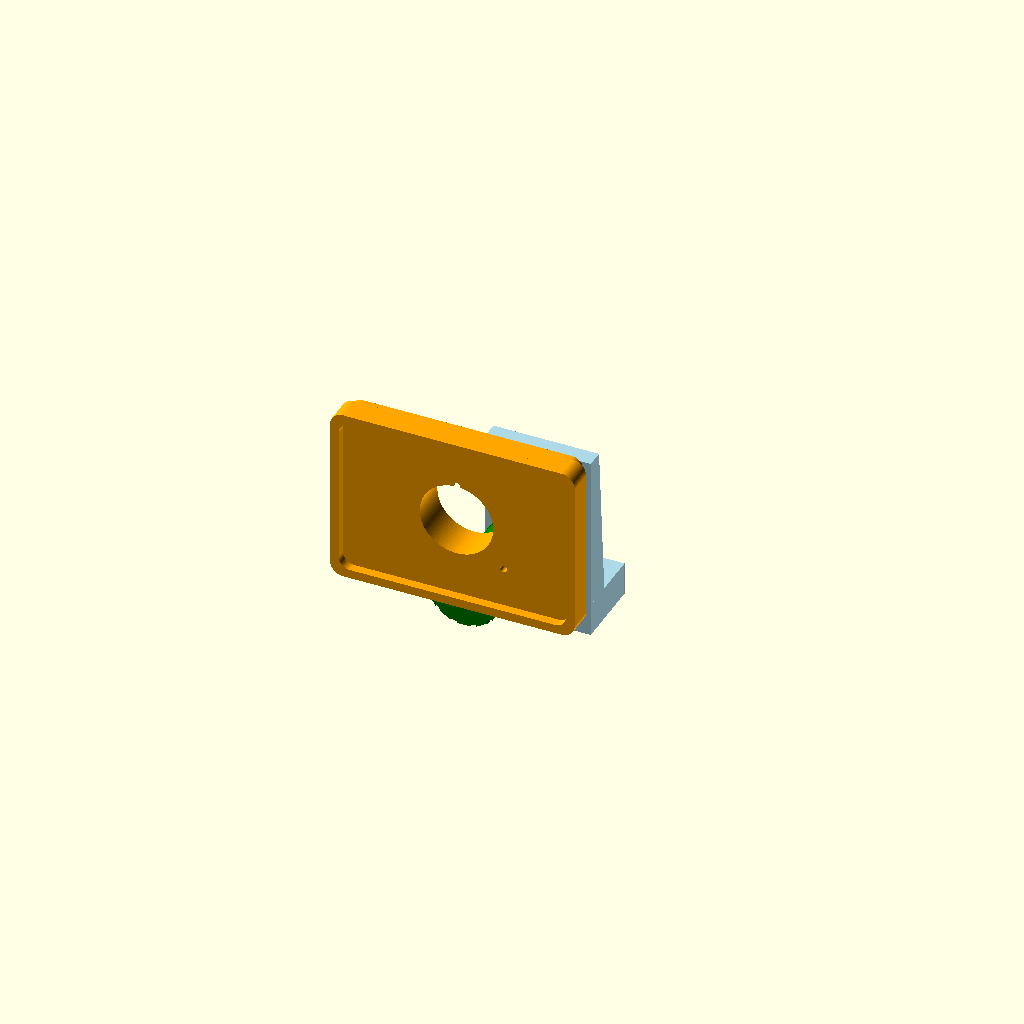
Cell 1: rendered with the file's own defaults.
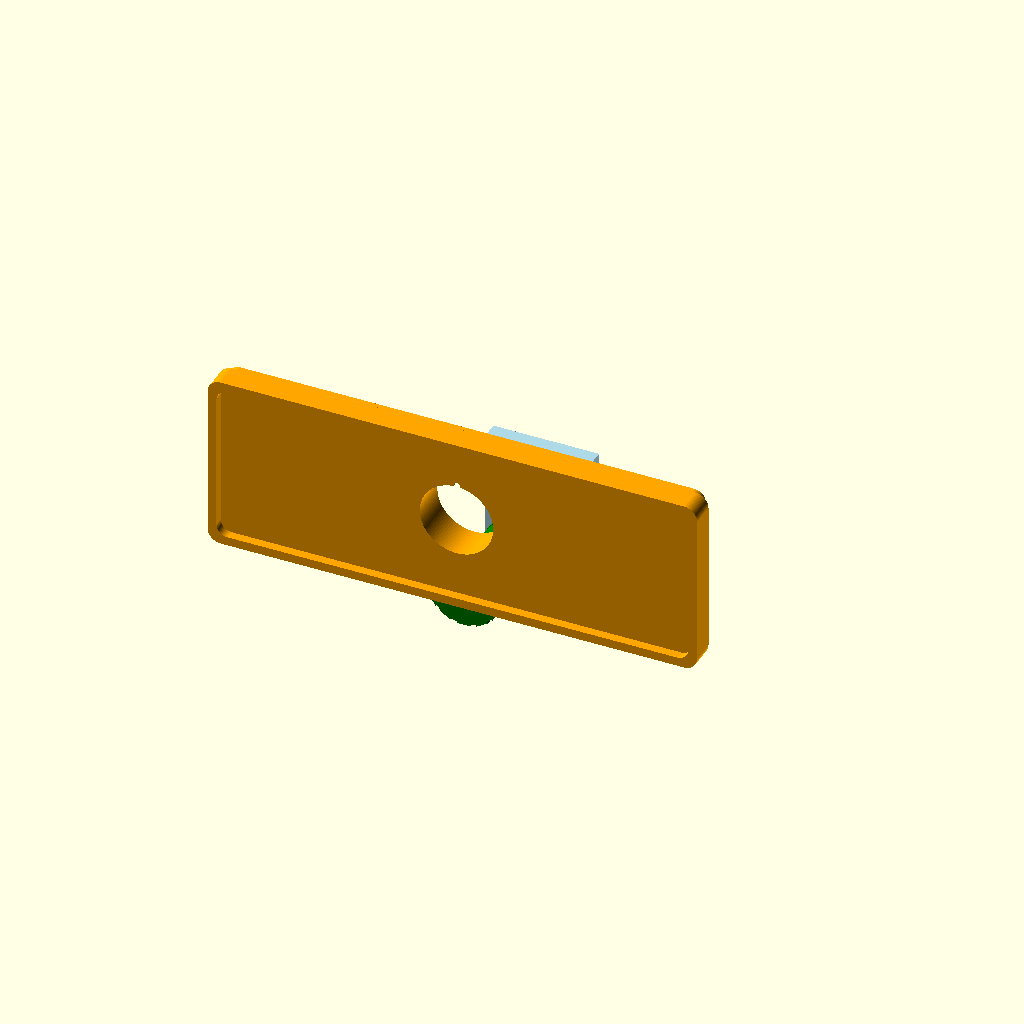
Cell 2 — table_width set to 440, the other parameters unchanged.
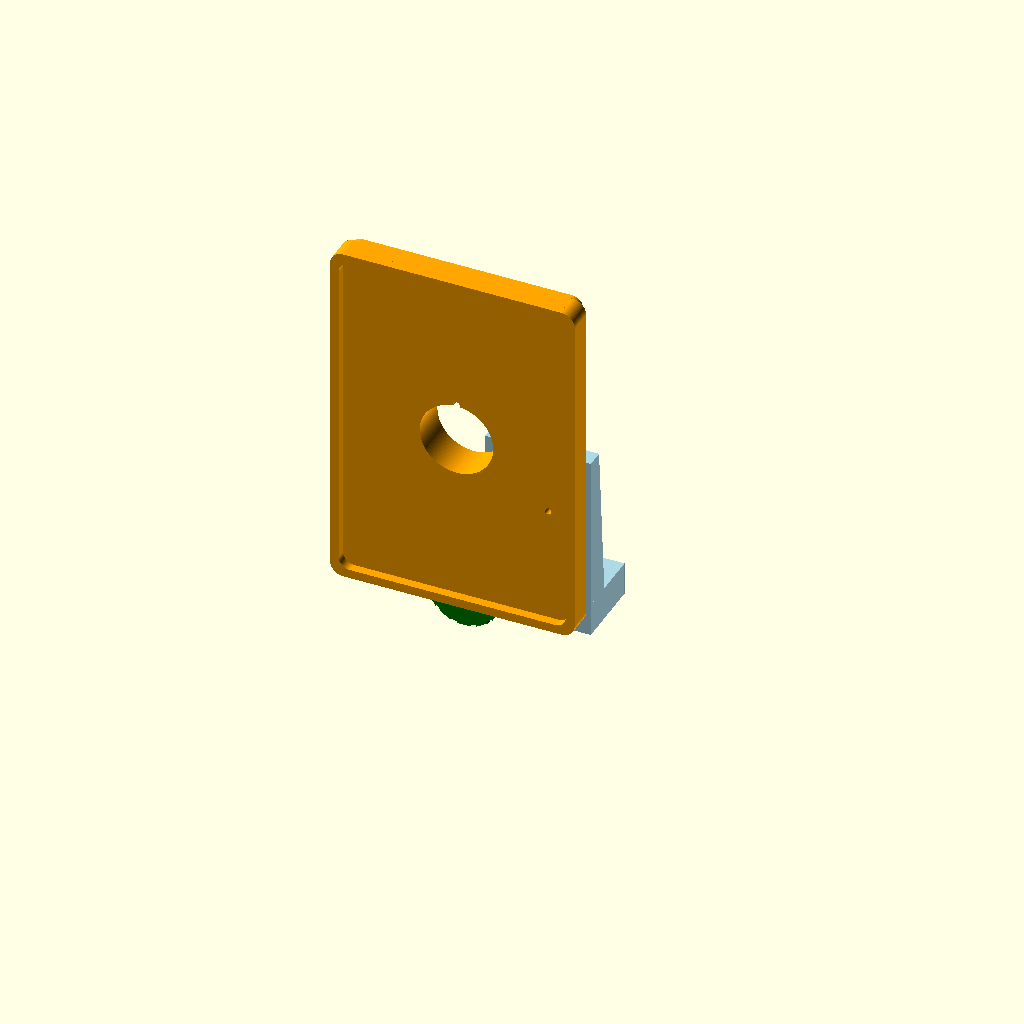
Cell 3 — table_depth set to 320, the other parameters unchanged.
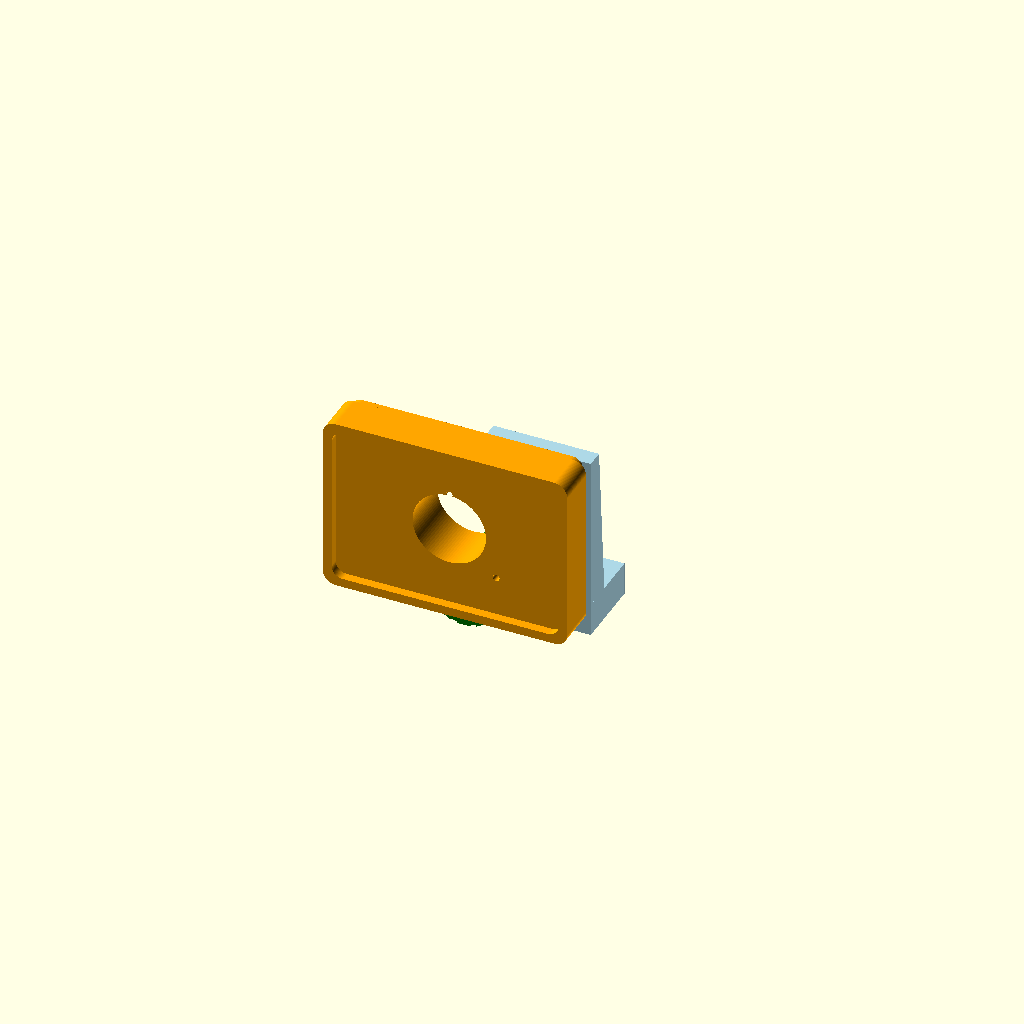
Cell 4 — table_thickness set to 28, the other parameters unchanged.
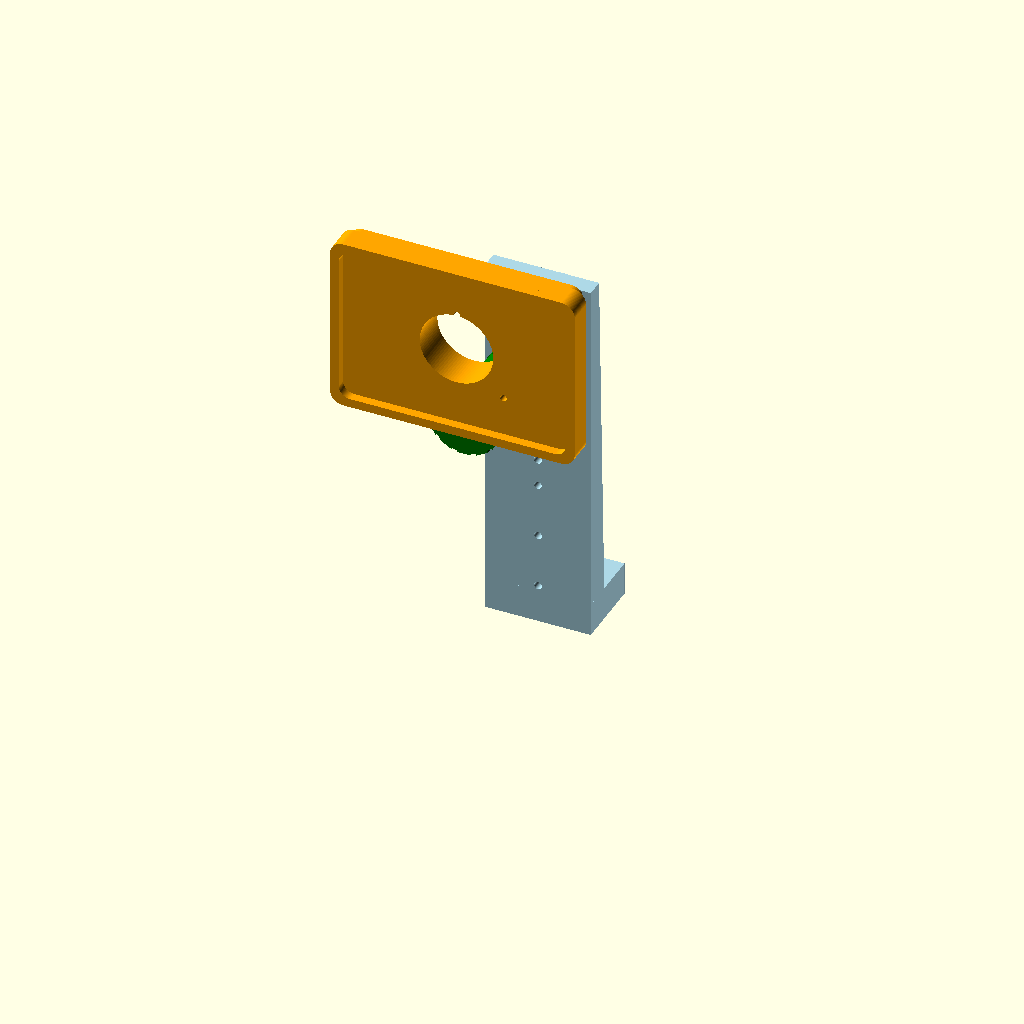
Cell 5: wall_bracket_height = 340 (everything else at default).
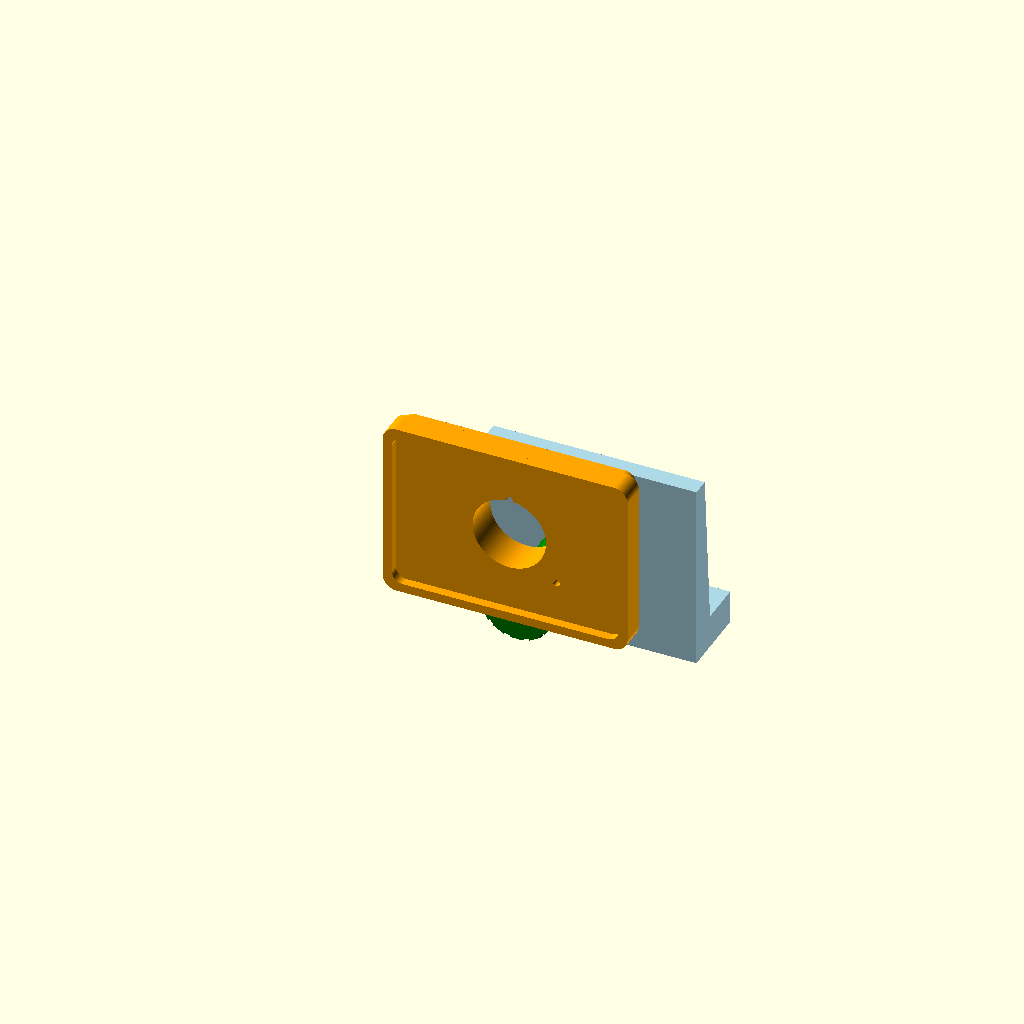
Cell 6 — wall_bracket_width set to 190, the other parameters unchanged.
All cells are drawn from one camera (rotation 55°, 0°, 25°, orthographic, colour scheme Cornfield), so only the parameter changes between them.
OpenSCAD source file 9/wall_swivel_table.scad:
// Design 9: HEAVY-DUTY Wall-Mounted Swivel Table
// Reinforced design with cavities for metal threaded inserts
// Designed for 3D printing on Bambu P2S (240x256mm build plate)
// Material: PETG strongly recommended, with metal inserts

$fn = 100;

table_width = 220;
table_depth = 160;
table_thickness = 14;  // Extra thick

wall_bracket_height = 170;
wall_bracket_width = 95;
wall_bracket_thickness = 16;  // Very thick

swivel_post_diameter = 32;  // Large diameter
swivel_post_height = 135;
swivel_bearing_diameter = 35;
swivel_bearing_clearance = 0.25;

screw_hole_diameter = 6;  // M5 screws
insert_hole_diameter = 5.5;  // For M5 threaded inserts
wall_screw_positions = [[0, 35], [0, 85], [0, 135], [0, 160]];

print_part = "all";

module rounded_rect(width, depth, height, radius) {
    hull() {
        for (x = [radius, width-radius])
            for (y = [radius, depth-radius])
                translate([x, y, 0])
                    cylinder(h=height, r=radius);
    }
}

// Heavy-duty bracket with insert cavities
module wall_bracket() {
    difference() {
        union() {
            // Extra thick main plate
            hull() {
                cube([wall_bracket_width, wall_bracket_thickness, wall_bracket_height]);
                translate([0, 0, 0])
                    cube([wall_bracket_width, wall_bracket_thickness + 10, 30]);
            }

            // Massive bottom support
            translate([0, 0, 0])
                cube([wall_bracket_width, 65, 30]);

            // Extra-large swivel socket
            translate([wall_bracket_width/2, wall_bracket_thickness + 32, wall_bracket_height - 50])
                rotate([90, 0, 0]) {
                    difference() {
                        cylinder(h=42, d=swivel_bearing_diameter + 16);
                        translate([0, 0, -1])
                            cylinder(h=44, d=swivel_bearing_diameter + swivel_bearing_clearance);
                    }
                }

            // Heavy reinforcement ribs
            for (y = [30:45:wall_bracket_height-30]) {
                translate([wall_bracket_width/2 - 22, wall_bracket_thickness, y])
                    linear_extrude(height=6)
                        polygon([[0,0], [44,0], [22,35]]);
            }
        }

        // Mounting holes with threaded insert cavities
        for (pos = wall_screw_positions) {
            translate([wall_bracket_width/2, -1, pos[1]])
                rotate([-90, 0, 0]) {
                    cylinder(h=wall_bracket_thickness + 12, d=screw_hole_diameter);
                    // Cavity for threaded insert
                    cylinder(h=10, d=insert_hole_diameter + 1.5);
                }
        }
    }
}

// Heavy-duty swivel post with insert cavities
module swivel_post() {
    union() {
        cylinder(h=swivel_post_height, d=swivel_bearing_diameter - swivel_bearing_clearance*2);

        for (z = [10, 28, 48, 68, 88, 108, 125]) {
            translate([0, 0, z])
                cylinder(h=2.5, d=swivel_bearing_diameter - swivel_bearing_clearance*0.5);
        }

        translate([0, 0, swivel_post_height])
            cylinder(h=14, d=swivel_post_diameter + 32);

        for (angle = [0:30:330]) {
            rotate([0, 0, angle])
                hull() {
                    translate([-4, 0, swivel_post_height])
                        cube([8, swivel_post_diameter/2 + 16, 14]);
                    translate([-6, swivel_post_diameter/2 + 14, swivel_post_height])
                        cube([12, 3, 14]);
                }
        }

        translate([0, 0, swivel_post_height - 20])
            cylinder(h=20, d1=swivel_bearing_diameter - swivel_bearing_clearance*2,
                     d2=swivel_post_diameter + 32);
    }
}

module bearing_sleeve() {
    difference() {
        cylinder(h=40, d=swivel_bearing_diameter + swivel_bearing_clearance*2);
        translate([0, 0, -1])
            cylinder(h=42, d=swivel_bearing_diameter - swivel_bearing_clearance);

        for (angle = [0:90:270]) {
            rotate([0, 0, angle])
                translate([swivel_bearing_diameter/2 - 1.5, -1, 8])
                    cube([3, 2, 24]);
        }
    }
}

// Heavy-duty table with insert cavities
module table_top() {
    difference() {
        union() {
            rounded_rect(table_width, table_depth, table_thickness, 12);

            difference() {
                rounded_rect(table_width, table_depth, table_thickness + 8, 12);
                translate([8, 8, -1])
                    rounded_rect(table_width - 16, table_depth - 16, table_thickness + 10, 10);
            }

            translate([0, 0, -20]) {
                translate([table_width/2 - 6, 14, 0])
                    cube([12, table_depth - 28, 20]);
                translate([14, table_depth/2 - 6, 0])
                    cube([table_width - 28, 12, 20]);

                // Corner reinforcement blocks
                for (corner = [[25, 25], [table_width - 35, 25], [25, table_depth - 35], [table_width - 35, table_depth - 35]]) {
                    translate([corner[0], corner[1], 0])
                        cylinder(h=18, d=25);
                }

                difference() {
                    rounded_rect(table_width - 12, table_depth - 12, 14, 10);
                    translate([10, 10, -1])
                        rounded_rect(table_width - 32, table_depth - 32, 16, 8);
                }

                translate([table_width/2, table_depth/2, 0])
                    cylinder(h=20, d=swivel_post_diameter + 38);
            }
        }

        translate([table_width/2, table_depth/2, -21])
            cylinder(h=table_thickness + 22, d=swivel_post_diameter + 34);

        // Screw holes with insert cavities
        for (angle = [0:30:330]) {
            rotate([0, 0, angle])
                translate([table_width/2, table_depth/2 + 34, -21]) {
                    cylinder(h=table_thickness + 22, d=screw_hole_diameter);
                    // Cavity for threaded insert (from bottom)
                    translate([0, 0, -1])
                        cylinder(h=12, d=insert_hole_diameter + 1.5);
                }
        }
    }
}

module assembly() {
    color("lightblue") wall_bracket();
    color("gray")
        translate([wall_bracket_width/2, wall_bracket_thickness - 10, wall_bracket_height - 50])
            rotate([90, 0, 0]) bearing_sleeve();
    color("green")
        translate([wall_bracket_width/2, wall_bracket_thickness - 10, wall_bracket_height - 50])
            rotate([90, 0, 0]) swivel_post();
    color("orange")
        translate([wall_bracket_width/2 - table_width/2,
                   wall_bracket_thickness - 10 - swivel_post_height - 14,
                   wall_bracket_height - 50])
            rotate([90, 0, 0]) table_top();
}

if (print_part == "all") {
    assembly();
} else if (print_part == "wall_bracket") {
    wall_bracket();
} else if (print_part == "swivel_post") {
    swivel_post();
} else if (print_part == "table_top") {
    table_top();
} else if (print_part == "bearing_sleeve") {
    bearing_sleeve();
}
Customizer parameters (derived from the source; name, type, default, range or options):
table_width: number, default 220
table_depth: number, default 160
table_thickness: number, default 14
wall_bracket_height: number, default 170
wall_bracket_width: number, default 95
wall_bracket_thickness: number, default 16
swivel_post_diameter: number, default 32
swivel_post_height: number, default 135
swivel_bearing_diameter: number, default 35
swivel_bearing_clearance: number, default 0.25
screw_hole_diameter: number, default 6
insert_hole_diameter: number, default 5.5
print_part: string, default "all"
